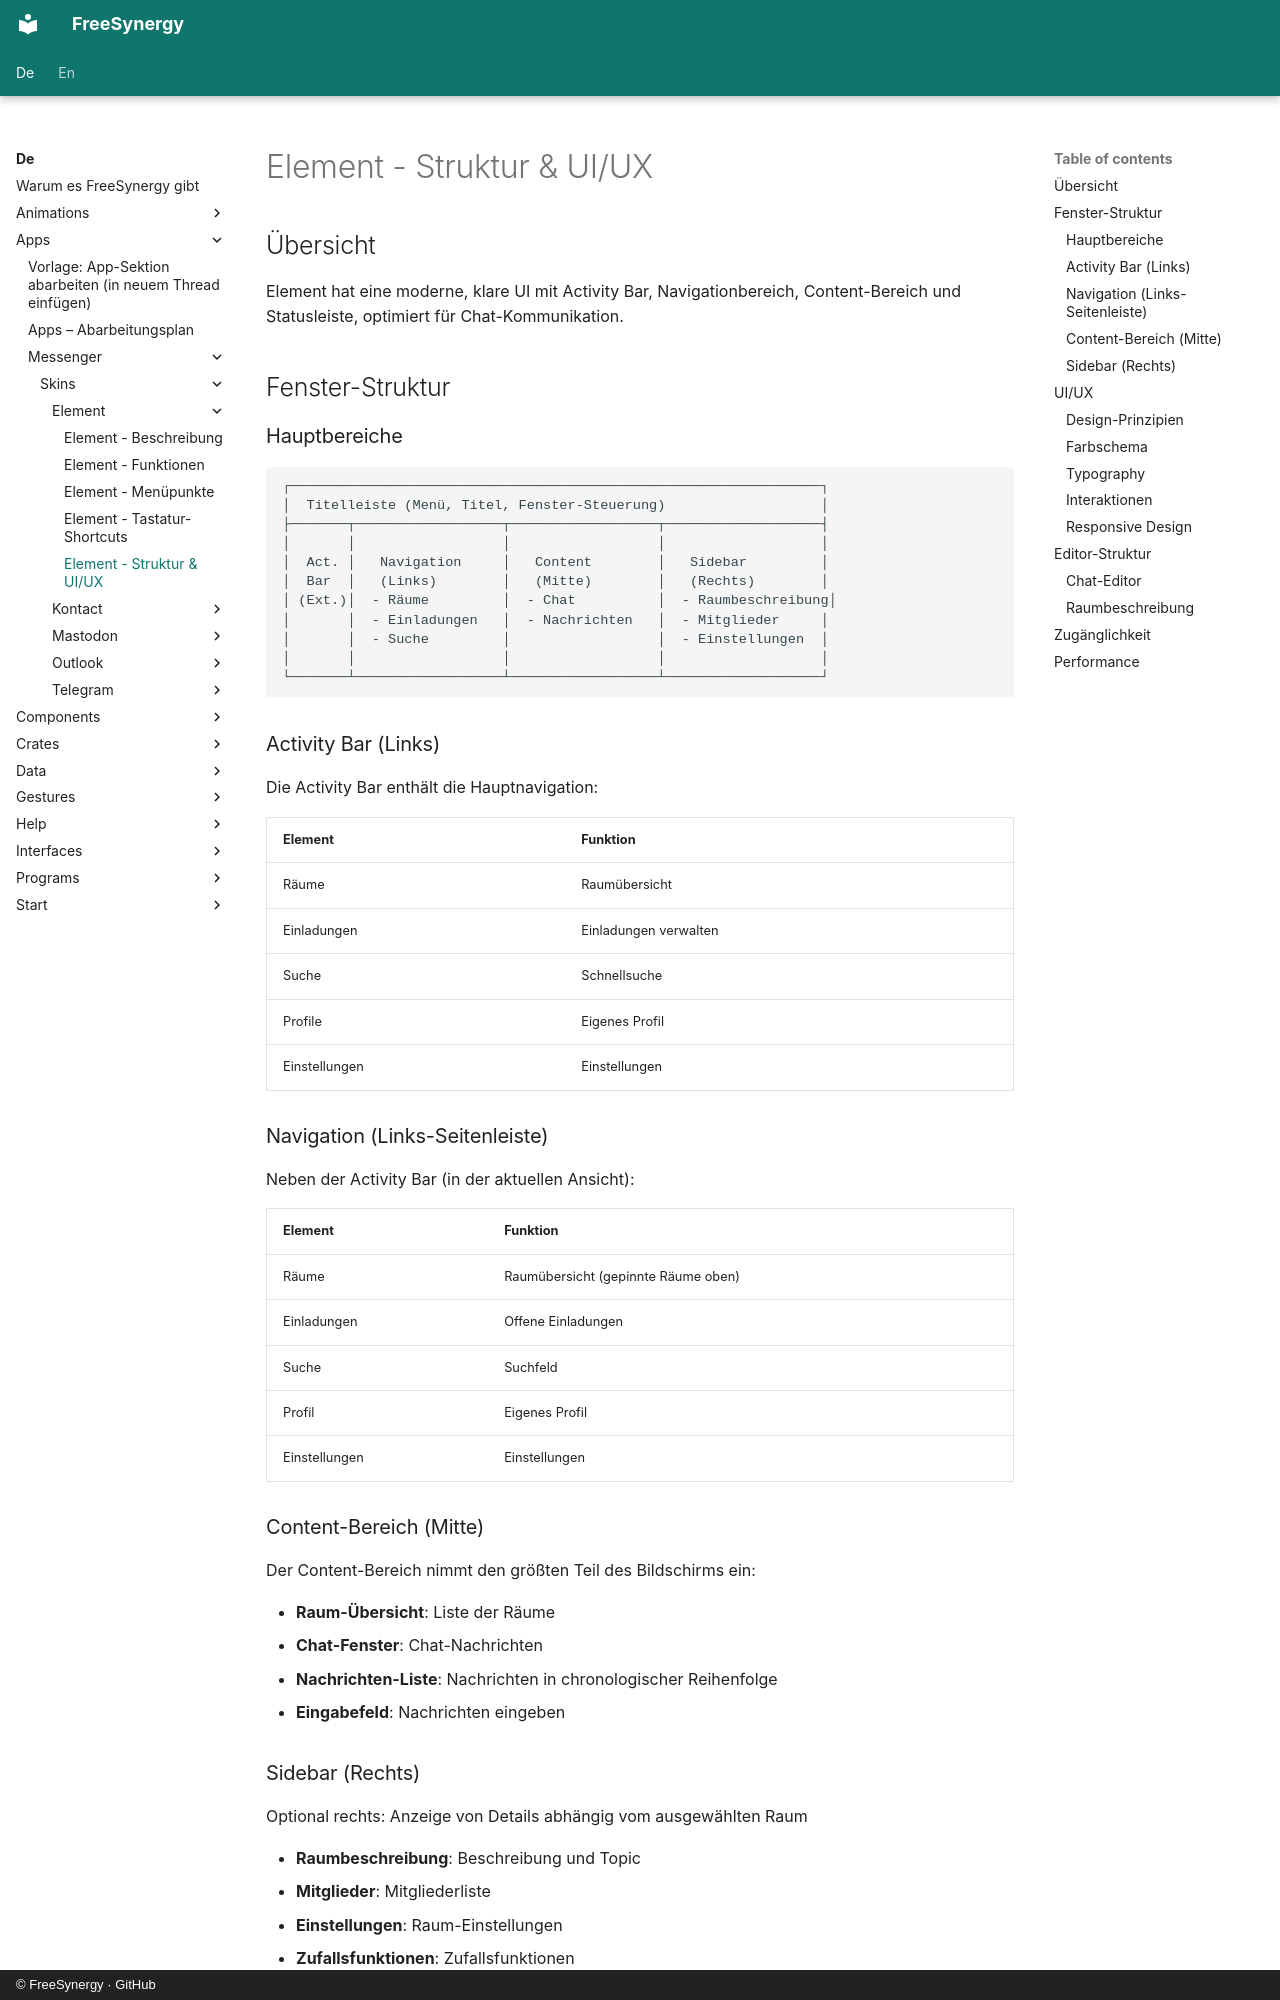

repository: FreeSynergy/fs-documentation · page: de/apps/messenger/skins/element/structure/index.html · generator: mkdocs · copyright: © FreeSynergy · GitHub

# Element - Struktur & UI/UX

## Übersicht

Element hat eine moderne, klare UI mit Activity Bar, Navigationbereich, Content-Bereich und Statusleiste, optimiert für Chat-Kommunikation.

## Fenster-Struktur

### Hauptbereiche

```
┌─────────────────────────────────────────────────────────────────┐
│  Titelleiste (Menü, Titel, Fenster-Steuerung)                   │
├───────┬──────────────────┬──────────────────┬───────────────────┤
│       │                  │                  │                   │
│  Act. │   Navigation     │   Content        │   Sidebar         │
│  Bar  │   (Links)        │   (Mitte)        │   (Rechts)        │
│ (Ext.)│  - Räume         │  - Chat          │  - Raumbeschreibung│
│       │  - Einladungen   │  - Nachrichten   │  - Mitglieder     │
│       │  - Suche         │                  │  - Einstellungen  │
│       │                  │                  │                   │
└───────┴──────────────────┴──────────────────┴───────────────────┘
```

### Activity Bar (Links)

Die Activity Bar enthält die Hauptnavigation:

| Element | Funktion |
|---------|----------|
| Räume | Raumübersicht |
| Einladungen | Einladungen verwalten |
| Suche | Schnellsuche |
| Profile | Eigenes Profil |
| Einstellungen | Einstellungen |

### Navigation (Links-Seitenleiste)

Neben der Activity Bar (in der aktuellen Ansicht):

| Element | Funktion |
|---------|----------|
| Räume | Raumübersicht (gepinnte Räume oben) |
| Einladungen | Offene Einladungen |
| Suche | Suchfeld |
| Profil | Eigenes Profil |
| Einstellungen | Einstellungen |

### Content-Bereich (Mitte)

Der Content-Bereich nimmt den größten Teil des Bildschirms ein:

- **Raum-Übersicht**: Liste der Räume
- **Chat-Fenster**: Chat-Nachrichten
- **Nachrichten-Liste**: Nachrichten in chronologischer Reihenfolge
- **Eingabefeld**: Nachrichten eingeben

### Sidebar (Rechts)

Optional rechts: Anzeige von Details abhängig vom ausgewählten Raum

- **Raumbeschreibung**: Beschreibung und Topic
- **Mitglieder**: Mitgliederliste
- **Einstellungen**: Raum-Einstellungen
- **Zufallsfunktionen**: Zufallsfunktionen

## UI/UX

### Design-Prinzipien

- **Modern**: Modernes Design mit flacher Bedienung
- **Funktional**: Funktion über Form
- **Konsistent**: Einheitliches Design über alle Bereiche
- **Anpassbar**: Theme-Unterstützung
